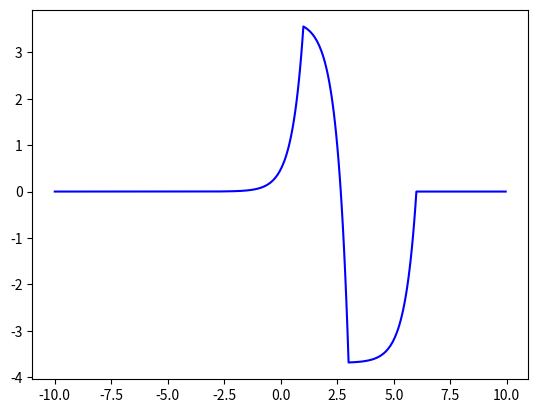

The matplotlib source for this figure:
# -*- coding: utf-8 -*-
"""
Created on Tue May 13 16:59:49 2014

[redacted]
"""

import matplotlib.pyplot as plt
import numpy as np

#Constants
e = np.exp(1)
#Define Time
t = np.arange(-10,10,.05,dtype=np.float64)

#Define Function
def yt(t):
    if t < 1:
        return -e**(2*t-4) + (e**(2*t-10))/2 + (e**(2*t))/2
    elif 1 <= t <= 3:
        return (-e**(2*t-4))/2 + (e**(2*t-10))/2 + (e**2)/2 - (e**(2*t-4))/2
    elif 3 < t <= 6:
        return -(e**2)/2 + (e**(2*t-10))/2
    elif t > 6:
        return 0

y = [yt(a) for a in t]
plt.plot(t, y, 'b')